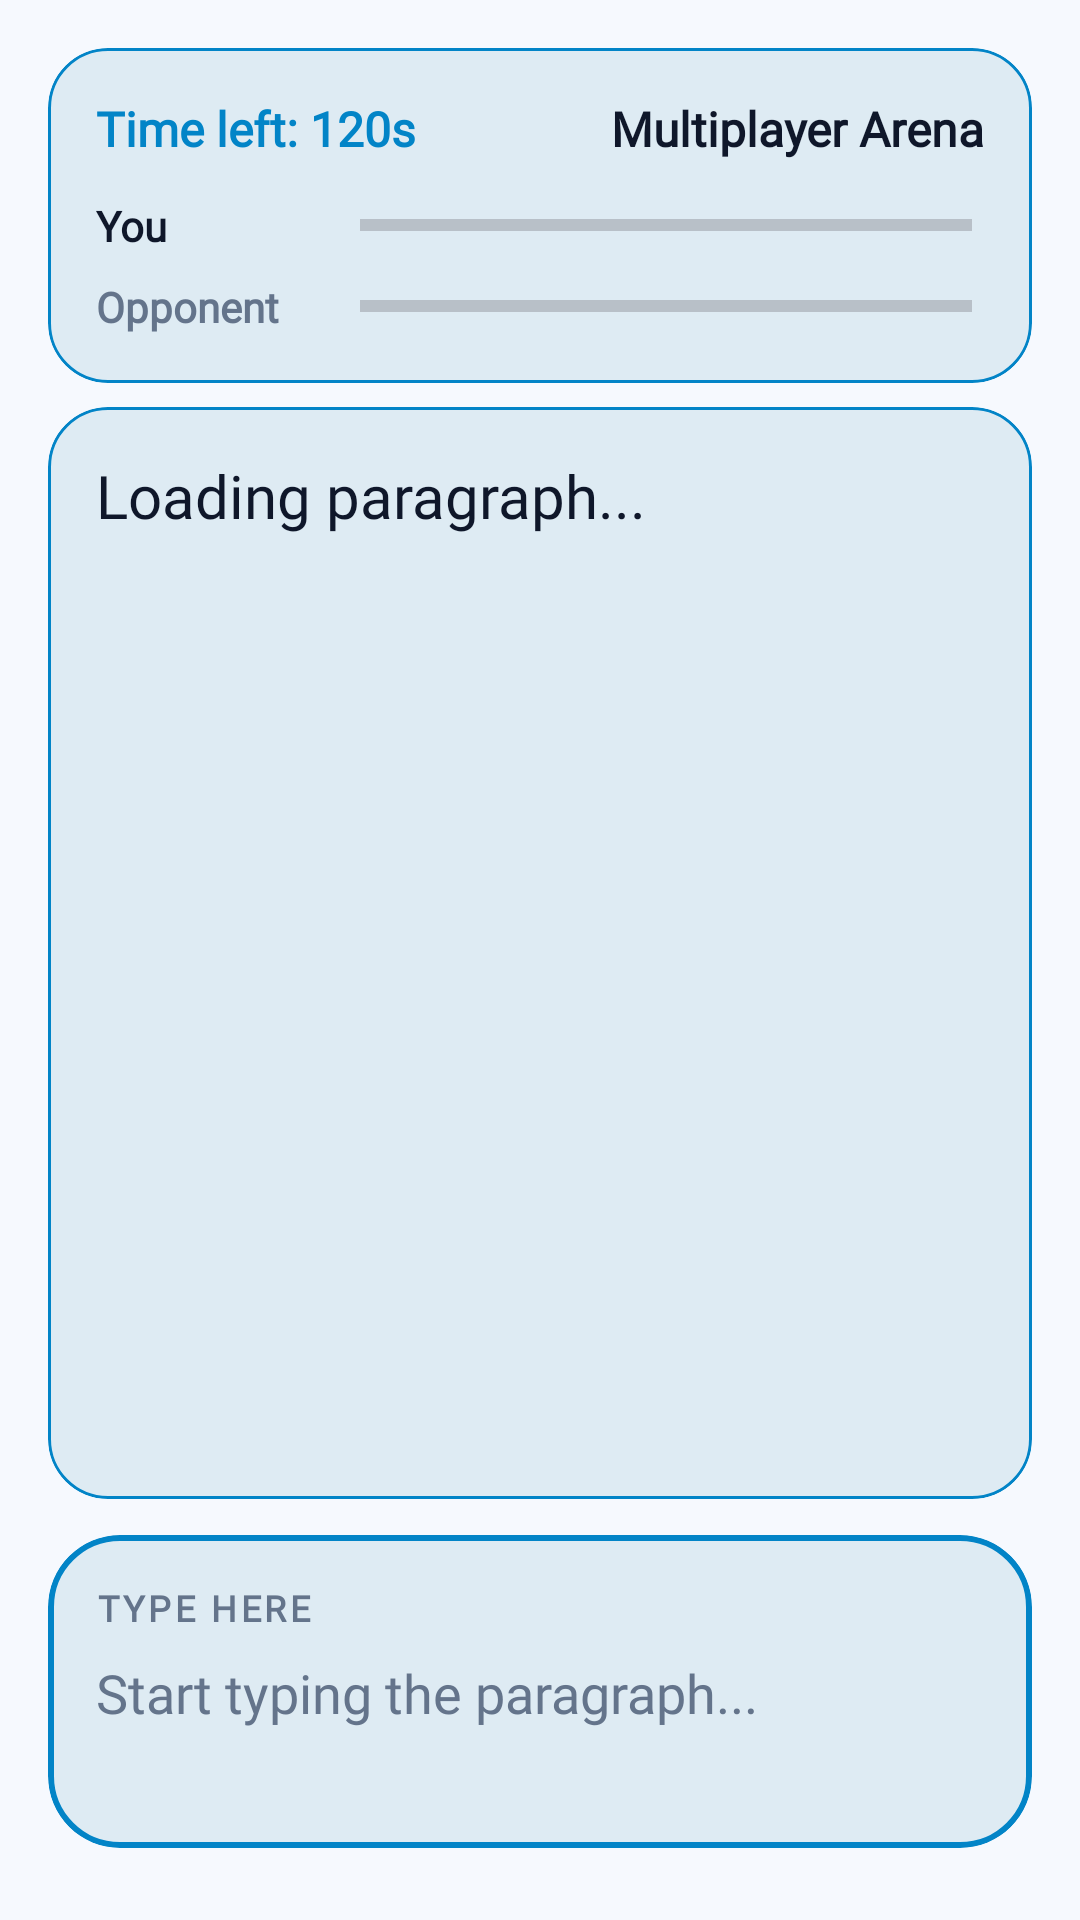

Layout XML and referenced resources for this Android screen:
<!-- AndroidManifest.xml: application theme Theme.TypingMaster -->
<!-- res/layout/activity_multiplayer_game.xml -->
<?xml version="1.0" encoding="utf-8"?>
<androidx.constraintlayout.widget.ConstraintLayout
    xmlns:android="http://schemas.android.com/apk/res/android"
    xmlns:app="http://schemas.android.com/apk/res-auto"
    android:layout_width="match_parent"
    android:layout_height="match_parent"
    android:padding="16dp"
    android:background="@color/bg_main">

    <com.google.android.material.card.MaterialCardView
        android:id="@+id/topBarCard"
        android:layout_width="0dp"
        android:layout_height="wrap_content"
        android:layout_marginBottom="12dp"
        app:cardCornerRadius="20dp"
        app:cardElevation="0dp"
        app:cardBackgroundColor="@color/bg_card"
        app:strokeColor="@color/border_unfocused"
        app:strokeWidth="1dp"
        app:layout_constraintTop_toTopOf="parent"
        app:layout_constraintStart_toStartOf="parent"
        app:layout_constraintEnd_toEndOf="parent">

        <LinearLayout
            android:layout_width="match_parent"
            android:layout_height="wrap_content"
            android:orientation="vertical"
            android:padding="16dp">

            <LinearLayout
                android:layout_width="match_parent"
                android:layout_height="wrap_content"
                android:orientation="horizontal"
                android:gravity="center_vertical">

                <TextView
                    android:id="@+id/multiplayerTimerText"
                    android:layout_width="wrap_content"
                    android:layout_height="wrap_content"
                    android:text="Time left: 120s"
                    android:textSize="16sp"
                    android:textStyle="bold"
                    android:fontFamily="@font/difficulty"
                    android:textColor="@color/pro_blue_primary" />

                <View
                    android:layout_width="0dp"
                    android:layout_height="0dp"
                    android:layout_weight="1" />

                <TextView
                    android:id="@+id/matchTitleText"
                    android:layout_width="wrap_content"
                    android:layout_height="wrap_content"
                    android:text="Multiplayer Arena"
                    android:textSize="16sp"
                    android:textStyle="bold"
                    android:fontFamily="@font/difficulty"
                    android:textColor="@color/text_primary" />
            </LinearLayout>

            <View
                android:layout_width="match_parent"
                android:layout_height="12dp" />

            <LinearLayout
                android:layout_width="match_parent"
                android:layout_height="wrap_content"
                android:orientation="horizontal"
                android:gravity="center_vertical">

                <TextView
                    android:id="@+id/youLabel"
                    android:layout_width="80dp"
                    android:layout_height="wrap_content"
                    android:text="You"
                    android:textSize="14sp"
                    android:textStyle="bold"
                    android:fontFamily="@font/difficulty"
                    android:textColor="@color/text_primary" />

                <ProgressBar
                    android:id="@+id/myProgressBar"
                    style="?android:attr/progressBarStyleHorizontal"
                    android:layout_width="0dp"
                    android:layout_height="10dp"
                    android:layout_marginStart="8dp"
                    android:layout_marginEnd="4dp"
                    android:max="100"
                    android:progress="0"
                    android:progressTint="@color/pro_blue_primary"
                    android:backgroundTint="@color/border_unfocused"
                    android:indeterminate="false"
                    android:layout_weight="1" />
            </LinearLayout>

            <LinearLayout
                android:layout_width="match_parent"
                android:layout_height="wrap_content"
                android:orientation="horizontal"
                android:gravity="center_vertical"
                android:layout_marginTop="8dp">

                <TextView
                    android:id="@+id/opponentLabel"
                    android:layout_width="80dp"
                    android:layout_height="wrap_content"
                    android:text="Opponent"
                    android:textSize="14sp"
                    android:textStyle="bold"
                    android:fontFamily="@font/difficulty"
                    android:textColor="@color/text_secondary" />

                <ProgressBar
                    android:id="@+id/opponentProgressBar"
                    style="?android:attr/progressBarStyleHorizontal"
                    android:layout_width="0dp"
                    android:layout_height="10dp"
                    android:layout_marginStart="8dp"
                    android:layout_marginEnd="4dp"
                    android:max="100"
                    android:progress="0"
                    android:progressTint="@color/text_secondary"
                    android:backgroundTint="@color/border_unfocused"
                    android:indeterminate="false"
                    android:layout_weight="1" />
            </LinearLayout>

        </LinearLayout>
    </com.google.android.material.card.MaterialCardView>

    <com.google.android.material.card.MaterialCardView
        android:id="@+id/paragraphCard"
        android:layout_width="0dp"
        android:layout_height="0dp"
        android:layout_marginTop="8dp"
        android:layout_marginBottom="12dp"
        app:cardCornerRadius="20dp"
        app:cardElevation="0dp"
        app:cardBackgroundColor="@color/bg_card"
        app:strokeColor="@color/border_unfocused"
        app:strokeWidth="1dp"
        app:layout_constraintTop_toBottomOf="@id/topBarCard"
        app:layout_constraintBottom_toTopOf="@id/inputCard"
        app:layout_constraintStart_toStartOf="parent"
        app:layout_constraintEnd_toEndOf="parent">

        <ScrollView
            android:id="@+id/paragraphScrollView"
            android:layout_width="match_parent"
            android:layout_height="match_parent"
            android:padding="16dp">

            <TextView
                android:id="@+id/multiplayerWordDisplay"
                android:layout_width="match_parent"
                android:layout_height="wrap_content"
                android:text="Loading paragraph..."
                android:textSize="20sp"
                android:lineSpacingExtra="6dp"
                android:fontFamily="@font/difficulty"
                android:textColor="@color/text_primary" />
        </ScrollView>

    </com.google.android.material.card.MaterialCardView>

    <com.google.android.material.card.MaterialCardView
        android:id="@+id/inputCard"
        android:layout_width="0dp"
        android:layout_height="wrap_content"
        android:layout_marginBottom="8dp"
        app:cardCornerRadius="24dp"
        app:cardElevation="0dp"
        app:cardBackgroundColor="@color/bg_card"
        app:strokeColor="@color/pro_blue_primary"
        app:strokeWidth="2dp"
        app:layout_constraintBottom_toBottomOf="parent"
        app:layout_constraintStart_toStartOf="parent"
        app:layout_constraintEnd_toEndOf="parent">

        <LinearLayout
            android:layout_width="match_parent"
            android:layout_height="wrap_content"
            android:orientation="vertical"
            android:padding="16dp">

            <TextView
                android:id="@+id/inputLabel"
                android:layout_width="wrap_content"
                android:layout_height="wrap_content"
                android:text="TYPE HERE"
                android:textSize="12sp"
                android:textStyle="bold"
                android:letterSpacing="0.1"
                android:fontFamily="@font/difficulty"
                android:textColor="@color/text_secondary"
                android:layout_marginBottom="8dp" />

            <EditText
                android:id="@+id/multiplayerInputField"
                android:layout_width="match_parent"
                android:layout_height="wrap_content"
                android:minHeight="48dp"
                android:background="@android:color/transparent"
                android:hint="Start typing the paragraph..."
                android:maxLines="4"
                android:inputType="textMultiLine|textNoSuggestions"
                android:gravity="top|start"
                android:fontFamily="@font/difficulty"
                android:textColor="@color/text_primary"
                android:textColorHint="@color/text_secondary"
                android:textSize="18sp" />

        </LinearLayout>
    </com.google.android.material.card.MaterialCardView>

</androidx.constraintlayout.widget.ConstraintLayout>
<!-- resources referenced by this layout -->
<resources>
  <color name="bg_card">#deebf3</color>
  <color name="bg_main">#f6f9fe</color>
  <color name="border_unfocused">@color/border_unfocused_light</color>
  <color name="pro_blue_primary">#0284C7</color>
  <color name="text_primary">#0F172A</color>
  <color name="text_secondary">#64748B</color>
  <style name="Theme.TypingMaster" parent="Theme.Material3.DayNight.NoActionBar">
          <item name="colorPrimary">@color/pro_blue_primary</item>
          <item name="colorOnPrimary">@android:color/white</item>
          <item name="colorSecondary">@color/pro_accent</item>
          <item name="colorOnSecondary">@android:color/black</item>
  
          <item name="android:colorBackground">@color/bg_main</item>
          <item name="colorSurface">@color/bg_card</item>
          <item name="colorOnSurface">@color/text_primary</item>
          <item name="android:textColorPrimary">@color/text_primary</item>
  
          <item name="colorError">@android:color/holo_red_dark</item>
          <item name="colorOnError">@android:color/white</item>
  
          <item name="android:statusBarColor">@android:color/transparent</item>
          <item name="android:navigationBarColor">@android:color/transparent</item>
  
          <item name="android:windowLightStatusBar">true</item>
  
          <item name="colorOutline">@color/border_unfocused</item>
          <item name="colorSurfaceVariant">@color/border_unfocused</item>
      </style>
  <color name="border_unfocused_light">#0284C7</color>
  <color name="pro_accent">#228B22</color>
</resources>
